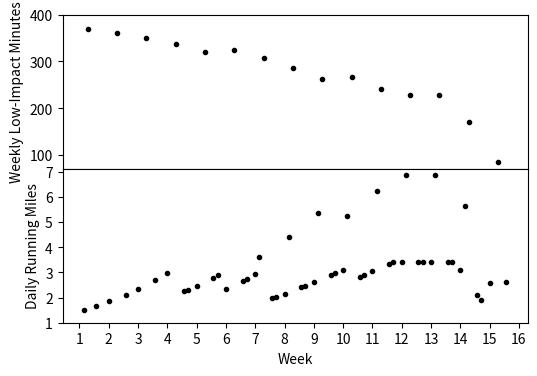

Generate this figure with matplotlib:
import datetime
from pandas import DataFrame
from matplotlib import pyplot as plt
import numpy as np


def get_num_runs_from_volume(volume):
    if volume > 6:
        if volume > 9:
            return 4
        else:
            return 3
    return 2


def get_miles_today(row):
    match row["Date"].weekday():
        case 3:
            return row["Short Run 1"]
        case 6:
            return row["Short Run 2"]
        case 4:
            return row["Short Run 3"]
        case 0:
            return row["Long Run"]
        case _:
            return 0


def get_lowimpact_minutes_today(row):
    match row["Date"].weekday():
        case 3:
            return row["Short Low-Impact 1"]
        case 4:
            return row["Short Low-Impact 2"]
        case 6:
            return row["Short Low-Impact 3"]
        case 0:
            return row["Long Low-Impact"]
        case _:
            return 0


def weekly_volume_percentage(volume, max_volume=25, sharpness=1.0):
    return max(30.0 * (1 - (volume / max_volume) ** sharpness), 5)
    # if volume < 9:
    #     return 40.
    # elif volume < 15:
    #     return 30.
    # elif volume < 25:
    #     return 20
    # return 10.


def make_program_csv():
    program = DataFrame()
    t0 = datetime.date(2025, 1, 20)
    race_day = datetime.date(2025, 5, 3)
    dt = race_day - t0
    print(f"{dt} until race day.")
    program["Date"] = [t0]
    program["Day"] = [1]
    program["Short Run 1"] = [1.5]
    program["Short Run 2"] = [1.5]
    program["Short Run 3"] = [0.0]
    program["Long Run"] = [0.0]
    program["Daily Miles"] = [1.5]
    program["Short Low-Impact 1"] = program["Short Low-Impact 2"] = program["Short Low-Impact 3"] = [0]
    program["Long Low-Impact"] = program["Daily Low-Impact Minutes"] = program["Weekly Low-Impact Minutes"] = [0]

    weeks_between_deloads = 4
    days_since_last_deload = 0
    weekly_taper_percentage = 50.0
    peak_weeks = 2
    taper_weeks = 2
    initial_short_run = 1.5
    initial_runs_per_week = 2
    initial_miles_per_week = initial_runs_per_week * initial_short_run
    max_volume = 40.0

    volume = initial_miles_per_week
    program["Miles Per Week"] = volume

    num_runs = 2
    t = t0
    while t < race_day:
        t += datetime.timedelta(days=1)
        row = program.loc[len(program) - 1].copy()
        row["Date"] = t
        # print(t.weekday())

        row["Day"] += 1
        time_until_race_day = race_day - t
        if time_until_race_day.days > 7 * (peak_weeks + taper_weeks):
            volume *= (1 + weekly_volume_percentage(volume, max_volume) / 100.0) ** (1.0 / 7)
            if days_since_last_deload > 7 * weeks_between_deloads and get_num_runs_from_volume(volume) >= 4:
                volume *= 1 - weekly_volume_percentage(volume, max_volume) / 100.0
                days_since_last_deload = 0
            low_impact_minutes = (max_volume - volume) * 10
        elif time_until_race_day.days < 7 * taper_weeks:
            taper_fac = (1 - weekly_taper_percentage / 100.0) ** (1.0 / 7)
            volume *= taper_fac
            low_impact_minutes *= taper_fac

        print(low_impact_minutes)
        days_since_last_deload += 1

        row["Miles Per Week"] = volume
        num_runs = get_num_runs_from_volume(volume)
        if num_runs == 2:
            row["Short Run 1"] = row["Short Run 2"] = volume / 2
            row["Short Run 3"] = row["Long Run"] = 0.0
        elif num_runs == 3:
            row["Short Run 1"] = row["Short Run 2"] = row["Short Run 3"] = volume / 3
            row["Long Run"] = 0.0
        else:
            row["Short Run 1"] = row["Short Run 2"] = row["Short Run 3"] = volume / 5
            row["Long Run"] = volume * 2 / 5

        row["Short Low-Impact 1"] = row["Short Low-Impact 2"] = row["Short Low-Impact 3"] = low_impact_minutes * 0.2
        row["Long Low-Impact"] = low_impact_minutes * 0.4

        row["Daily Miles"] = get_miles_today(row)
        row["Daily Low-Impact Minutes"] = get_lowimpact_minutes_today(row)
        row["Weekly Low-Impact Minutes"] = low_impact_minutes
        program.loc[len(program)] = row

    #    plt.figure(figsize=(8,3))
    fig, ax = plt.subplots(2, 1, figsize=(6, 4), sharex=True)
    run_day = program["Daily Miles"] > 0
    #    lowimpact_day = # (program["Daily Low-Impact Minutes"] > 0)
    plotargs = {"marker": ".", "ls": "", "color": "black"}
    ax[0].plot((program["Day"][1::7] / 7) + 1, program["Weekly Low-Impact Minutes"][1::7], **plotargs)
    #    ax[0].plot(program["Day"][lowimpact_day]/7 , program["Weekly Low-Impact Minutes"][lowimpact_day],**plotargs)
    ax[1].plot((program["Day"][run_day] / 7) + 1, program["Daily Miles"][run_day], **plotargs)
    ax[0].set_yticks([100, 200, 300, 400])
    ax[1].set_yticks(range(1, 8))
    plt.xticks(range(1, 17))  # ,rotation=90)#,range(11

    plt.subplots_adjust(hspace=0)
    plt.xlabel("Week")
    ax[1].set_ylabel("Daily Running Miles")
    ax[0].set_ylabel("Weekly Low-Impact Minutes")
    plt.savefig("Program.pdf", bbox_inches="tight")
    program.to_csv("program.csv")


if __name__ == "__main__":
    make_program_csv()
